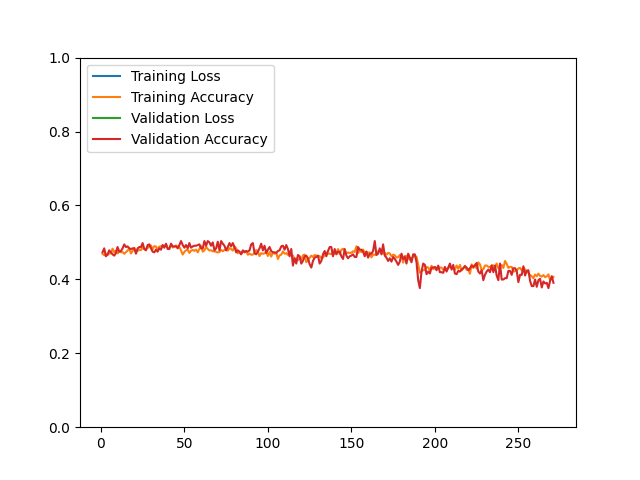

The file beside this chart, header and first rows:
epoch, loss, acc, val_loss, val_acc
1, 35.84, 0.4688, 21.68, 0.4731
2, 24.72, 0.4656, 21.15, 0.4839
3, 24.18, 0.4682, 21.28, 0.4624
4, 24.43, 0.4656, 21.71, 0.4677
5, 24.52, 0.4696, 21.86, 0.4785
6, 24.67, 0.4708, 22.57, 0.4731
7, 24.3, 0.4832, 22.06, 0.4677
8, 25.09, 0.4734, 21.8, 0.4642
9, 24.81, 0.4780, 20.82, 0.4713
10, 24.66, 0.4700, 20.98, 0.4875
11, 24.24, 0.4758, 21.91, 0.4749
12, 24.23, 0.4734, 21.79, 0.4767
13, 23.99, 0.4738, 20.4, 0.4839
14, 24.56, 0.4692, 20.16, 0.4946
15, 24.4, 0.4736, 21.27, 0.4875
16, 23.25, 0.4778, 19.99, 0.4892
17, 22.9, 0.4838, 20.65, 0.4839
18, 23.63, 0.4700, 19.06, 0.4821
19, 22.98, 0.4772, 20.05, 0.4839
20, 22.59, 0.4854, 20.2, 0.4839
21, 23.29, 0.4756, 21.28, 0.4695
22, 22.55, 0.4768, 20.74, 0.4839
23, 22.81, 0.4804, 20.31, 0.4875
24, 22.9, 0.4790, 20.27, 0.4875
25, 23.46, 0.4873, 18.98, 0.4982
26, 23.02, 0.4818, 19.86, 0.4821
27, 23.19, 0.4818, 22.22, 0.4785
28, 24.69, 0.4848, 21.85, 0.4928
29, 24.28, 0.4895, 23.78, 0.4946
30, 23.78, 0.4917, 24.11, 0.4839
31, 24.9, 0.4820, 24.07, 0.4749
32, 24.47, 0.4897, 23.42, 0.4731
33, 24.3, 0.4889, 24.39, 0.4803
34, 24.38, 0.4802, 25, 0.4749
35, 23.82, 0.4887, 22.04, 0.4839
36, 23.56, 0.4893, 22.44, 0.4803
37, 23.18, 0.4913, 22.68, 0.4928
38, 23.95, 0.4903, 22.02, 0.4857
39, 25.24, 0.4941, 22.32, 0.4964
40, 24.89, 0.4854, 22.46, 0.4821
41, 25.43, 0.4846, 22.45, 0.4821
42, 24.31, 0.4929, 21.85, 0.4964
43, 23.22, 0.4862, 20.04, 0.4892
44, 23.05, 0.4881, 22.25, 0.4892
45, 23.58, 0.4919, 21.52, 0.4892
46, 23.54, 0.4885, 24.02, 0.4839
47, 23.86, 0.4877, 20.06, 0.4928
48, 23.54, 0.4780, 19.15, 0.5036
49, 23.87, 0.4672, 18.91, 0.4928
50, 23.68, 0.4742, 19.71, 0.4857
51, 23.87, 0.4788, 20.28, 0.4928
52, 23.2, 0.4800, 20.63, 0.4839
53, 23.57, 0.4716, 19.87, 0.4982
54, 22.57, 0.4774, 19.51, 0.4857
55, 22.7, 0.4796, 20.06, 0.4892
56, 22.36, 0.4772, 19.22, 0.4910
57, 22.88, 0.4804, 20.01, 0.4910
58, 23.45, 0.4732, 19.86, 0.4928
59, 22.8, 0.4824, 20.79, 0.4946
60, 22.81, 0.4907, 20.97, 0.4839
... 211 more rows
